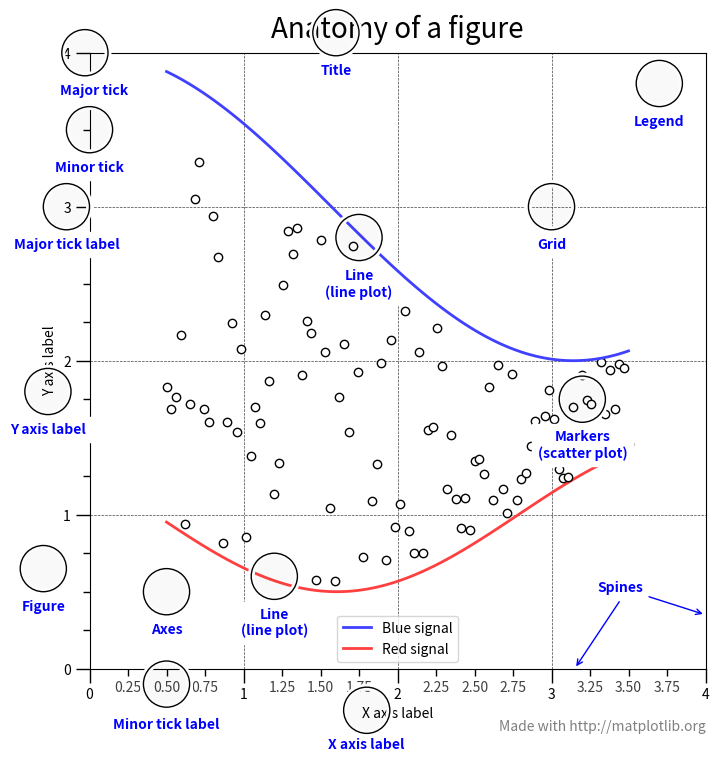
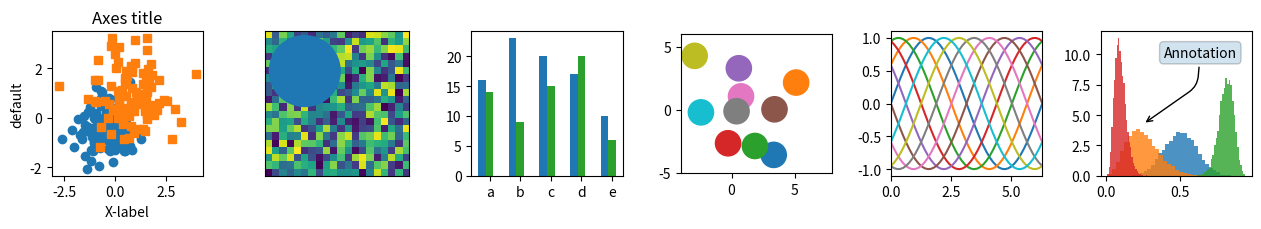
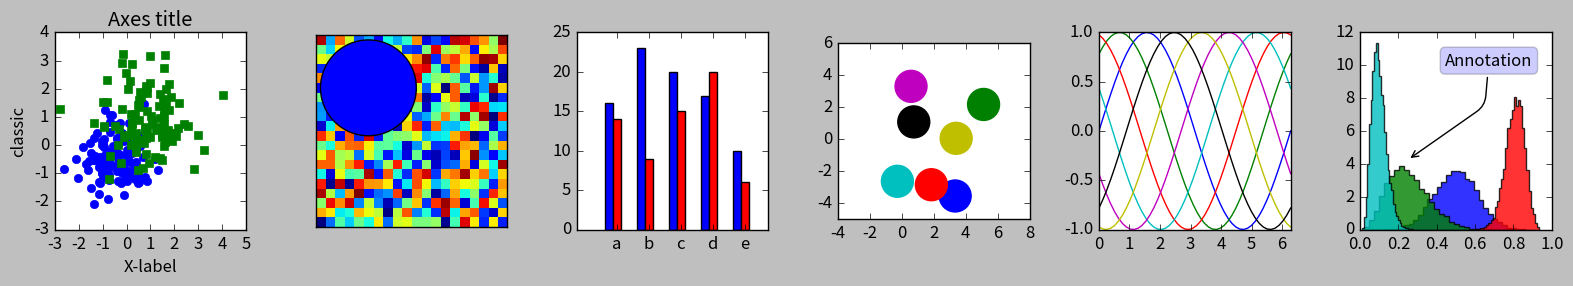
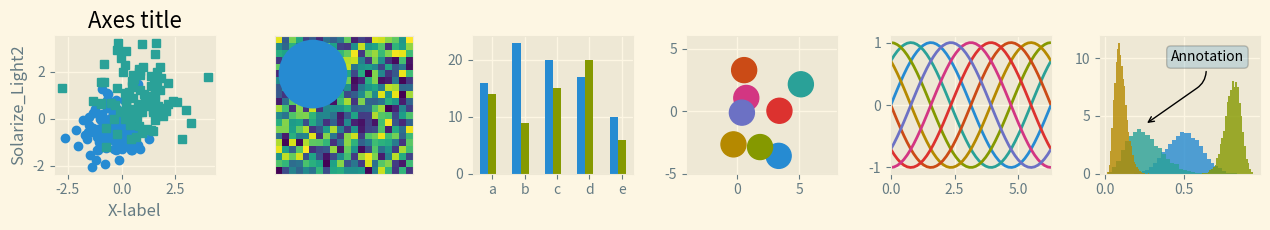
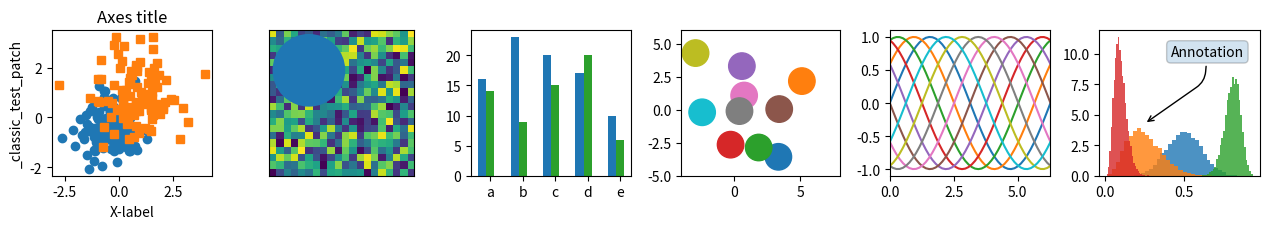
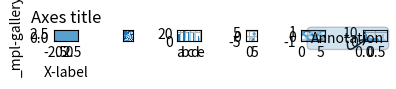
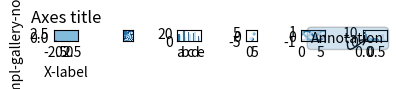
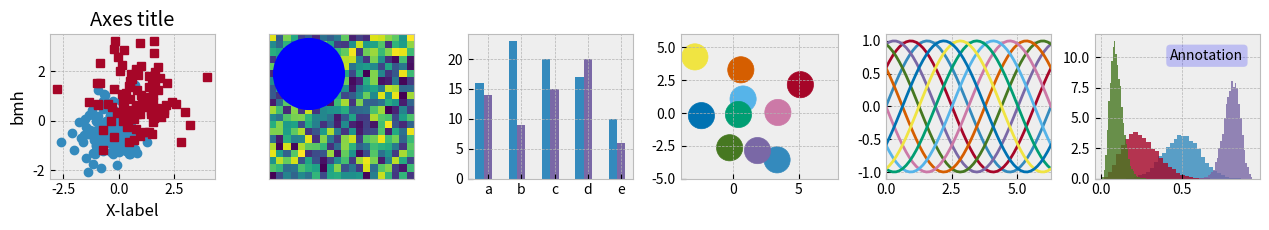
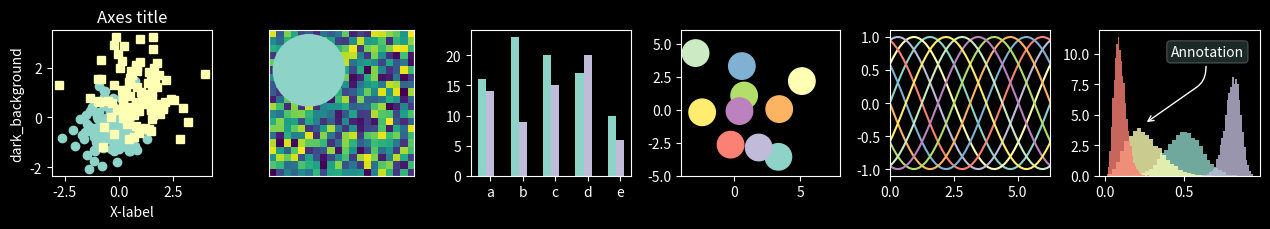
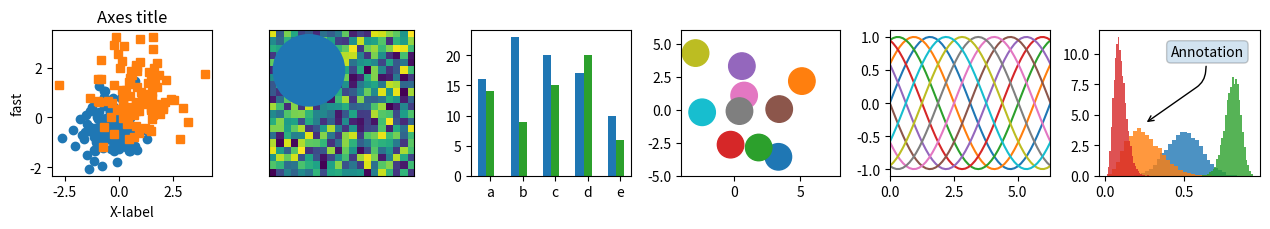
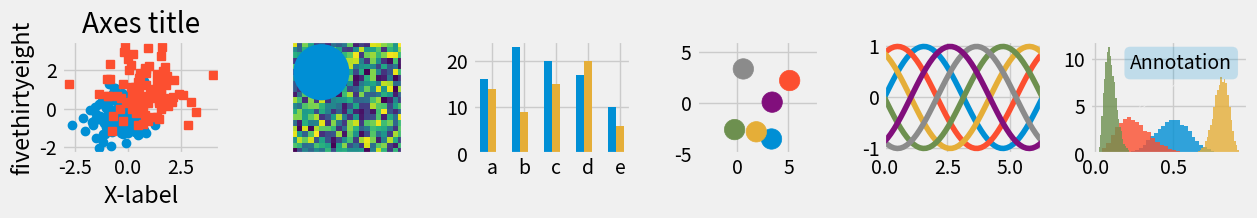
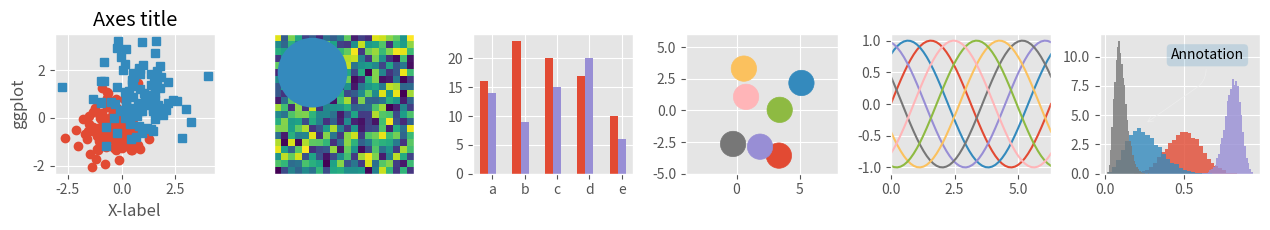
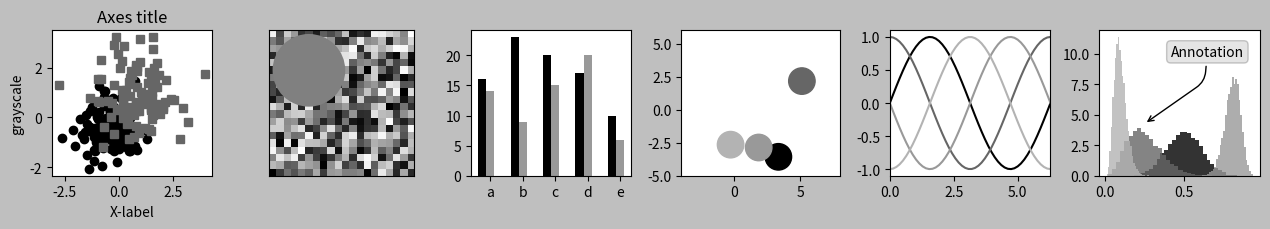
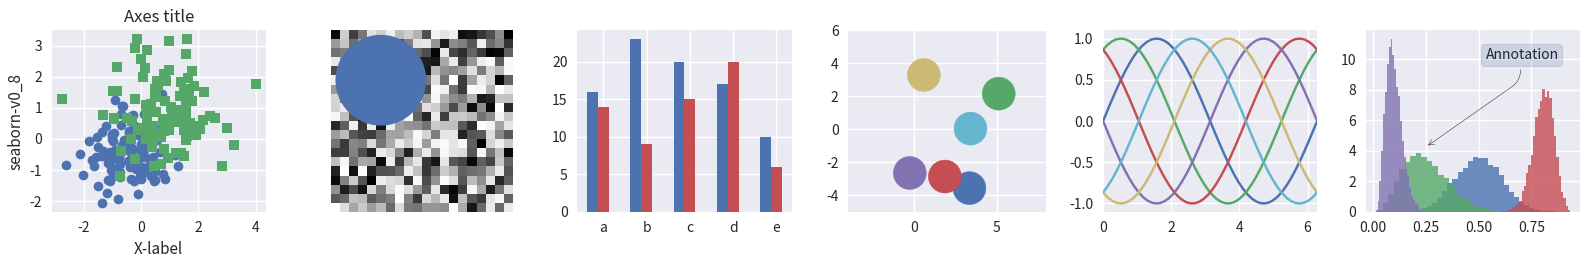
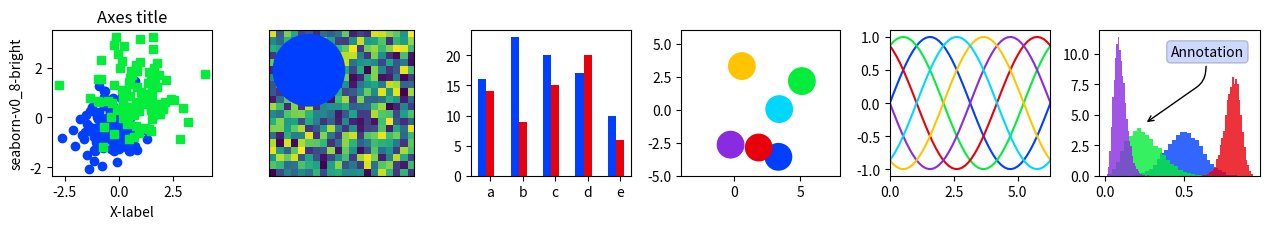
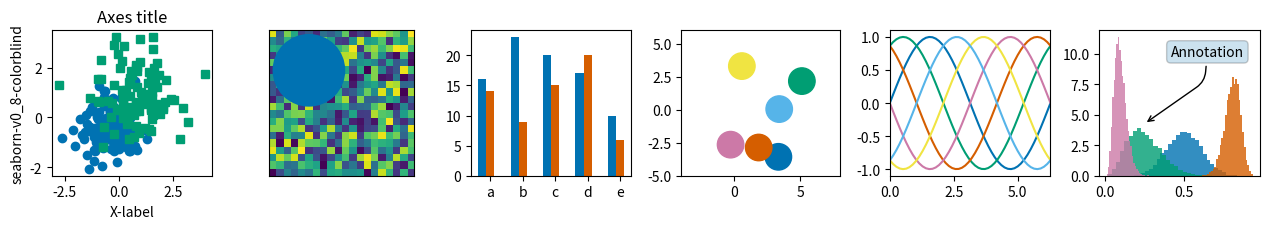

These charts were generated, in order, by the following Python code:


#@title The anatomy of a plot {display-mode: "form"}

# This figure shows the name of several matplotlib elements composing a figure

import numpy as np
import matplotlib.pyplot as plt
from matplotlib.ticker import AutoMinorLocator, MultipleLocator, FuncFormatter


np.random.seed(19680801)

X = np.linspace(0.5, 3.5, 100)
Y1 = 3+np.cos(X)
Y2 = 1+np.cos(1+X/0.75)/2
Y3 = np.random.uniform(Y1, Y2, len(X))

fig = plt.figure(figsize=(8, 8))
ax = fig.add_subplot(1, 1, 1, aspect=1)


def minor_tick(x, pos):
    if not x % 1.0:
        return ""
    return "%.2f" % x

ax.xaxis.set_major_locator(MultipleLocator(1.000))
ax.xaxis.set_minor_locator(AutoMinorLocator(4))
ax.yaxis.set_major_locator(MultipleLocator(1.000))
ax.yaxis.set_minor_locator(AutoMinorLocator(4))
ax.xaxis.set_minor_formatter(FuncFormatter(minor_tick))

ax.set_xlim(0, 4)
ax.set_ylim(0, 4)

ax.tick_params(which='major', width=1.0)
ax.tick_params(which='major', length=10)
ax.tick_params(which='minor', width=1.0, labelsize=10)
ax.tick_params(which='minor', length=5, labelsize=10, labelcolor='0.25')

ax.grid(linestyle="--", linewidth=0.5, color='.25', zorder=-10)

ax.plot(X, Y1, c=(0.25, 0.25, 1.00), lw=2, label="Blue signal", zorder=10)
ax.plot(X, Y2, c=(1.00, 0.25, 0.25), lw=2, label="Red signal")
ax.plot(X, Y3, linewidth=0,
        marker='o', markerfacecolor='w', markeredgecolor='k')

ax.set_title("Anatomy of a figure", fontsize=20, verticalalignment='bottom')
ax.set_xlabel("X axis label")
ax.set_ylabel("Y axis label")

ax.legend()


def circle(x, y, radius=0.15):
    from matplotlib.patches import Circle
    from matplotlib.patheffects import withStroke
    circle = Circle((x, y), radius, clip_on=False, zorder=10, linewidth=1,
                    edgecolor='black', facecolor=(0, 0, 0, .0125),
                    path_effects=[withStroke(linewidth=5, foreground='w')])
    ax.add_artist(circle)


def text(x, y, text):
    ax.text(x, y, text, backgroundcolor="white",
            ha='center', va='top', weight='bold', color='blue')


# Minor tick
circle(0.50, -0.10)
text(0.50, -0.32, "Minor tick label")

# Major tick
circle(-0.03, 4.00)
text(0.03, 3.80, "Major tick")

# Minor tick
circle(0.00, 3.50)
text(0.00, 3.30, "Minor tick")

# Major tick label
circle(-0.15, 3.00)
text(-0.15, 2.80, "Major tick label")

# X Label
circle(1.80, -0.27)
text(1.80, -0.45, "X axis label")

# Y Label
circle(-0.27, 1.80)
text(-0.27, 1.6, "Y axis label")

# Title
circle(1.60, 4.13)
text(1.60, 3.93, "Title")

# Blue plot
circle(1.75, 2.80)
text(1.75, 2.60, "Line\n(line plot)")

# Red plot
circle(1.20, 0.60)
text(1.20, 0.40, "Line\n(line plot)")

# Scatter plot
circle(3.20, 1.75)
text(3.20, 1.55, "Markers\n(scatter plot)")

# Grid
circle(3.00, 3.00)
text(3.00, 2.80, "Grid")

# Legend
circle(3.70, 3.80)
text(3.70, 3.60, "Legend")

# Axes
circle(0.5, 0.5)
text(0.5, 0.3, "Axes")

# Figure
circle(-0.3, 0.65)
text(-0.3, 0.45, "Figure")

color = 'blue'
ax.annotate('Spines', xy=(4.0, 0.35), xycoords='data',
            xytext=(3.3, 0.5), textcoords='data',
            weight='bold', color=color,
            arrowprops=dict(arrowstyle='->',
                            connectionstyle="arc3",
                            color=color))

ax.annotate('', xy=(3.15, 0.0), xycoords='data',
            xytext=(3.45, 0.45), textcoords='data',
            weight='bold', color=color,
            arrowprops=dict(arrowstyle='->',
                            connectionstyle="arc3",
                            color=color))

ax.text(4.0, -0.4, "Made with http://matplotlib.org",
        fontsize=10, ha="right", color='.5')

plt.show()






#@title Style sheets reference {display-mode: "form"}

import numpy as np
import matplotlib.pyplot as plt

# Fixing random state for reproducibility
np.random.seed(19680801)


def plot_scatter(ax, prng, nb_samples=100):
    """Scatter plot."""
    for mu, sigma, marker in [(-.5, 0.75, 'o'), (0.75, 1., 's')]:
        x, y = prng.normal(loc=mu, scale=sigma, size=(2, nb_samples))
        ax.plot(x, y, ls='none', marker=marker)
    ax.set_xlabel('X-label')
    ax.set_title('Axes title')
    return ax


def plot_colored_sinusoidal_lines(ax):
    """Plot sinusoidal lines with colors following the style color cycle."""
    L = 2 * np.pi
    x = np.linspace(0, L)
    nb_colors = len(plt.rcParams['axes.prop_cycle'])
    shift = np.linspace(0, L, nb_colors, endpoint=False)
    for s in shift:
        ax.plot(x, np.sin(x + s), '-')
    ax.set_xlim([x[0], x[-1]])
    return ax


def plot_bar_graphs(ax, prng, min_value=5, max_value=25, nb_samples=5):
    """Plot two bar graphs side by side, with letters as x-tick labels."""
    x = np.arange(nb_samples)
    ya, yb = prng.randint(min_value, max_value, size=(2, nb_samples))
    width = 0.25
    ax.bar(x, ya, width)
    ax.bar(x + width, yb, width, color='C2')
    ax.set_xticks(x + width)
    ax.set_xticklabels(['a', 'b', 'c', 'd', 'e'])
    return ax


def plot_colored_circles(ax, prng, nb_samples=15):
    """
    Plot circle patches.

    NB: draws a fixed amount of samples, rather than using the length of
    the color cycle, because different styles may have different numbers
    of colors.
    """
    for sty_dict, j in zip(plt.rcParams['axes.prop_cycle'], range(nb_samples)):
        ax.add_patch(plt.Circle(prng.normal(scale=3, size=2),
                                radius=1.0, color=sty_dict['color']))
    # Force the limits to be the same across the styles (because different
    # styles may have different numbers of available colors).
    ax.set_xlim([-4, 8])
    ax.set_ylim([-5, 6])
    ax.set_aspect('equal', adjustable='box')  # to plot circles as circles
    return ax


def plot_image_and_patch(ax, prng, size=(20, 20)):
    """Plot an image with random values and superimpose a circular patch."""
    values = prng.random_sample(size=size)
    ax.imshow(values, interpolation='none')
    c = plt.Circle((5, 5), radius=5, label='patch')
    ax.add_patch(c)
    # Remove ticks
    ax.set_xticks([])
    ax.set_yticks([])


def plot_histograms(ax, prng, nb_samples=10000):
    """Plot 4 histograms and a text annotation."""
    params = ((10, 10), (4, 12), (50, 12), (6, 55))
    for a, b in params:
        values = prng.beta(a, b, size=nb_samples)
        ax.hist(values, histtype="stepfilled", bins=30,
                alpha=0.8, density=True)
    # Add a small annotation.
    ax.annotate('Annotation', xy=(0.25, 4.25),
                xytext=(0.9, 0.9), textcoords=ax.transAxes,
                va="top", ha="right",
                bbox=dict(boxstyle="round", alpha=0.2),
                arrowprops=dict(
                          arrowstyle="->",
                          connectionstyle="angle,angleA=-95,angleB=35,rad=10"),
                )
    return ax


def plot_figure(style_label=""):
    """Setup and plot the demonstration figure with a given style."""
    # Use a dedicated RandomState instance to draw the same "random" values
    # across the different figures.
    prng = np.random.RandomState(96917002)

    # Tweak the figure size to be better suited for a row of numerous plots:
    # double the width and halve the height. NB: use relative changes because
    # some styles may have a figure size different from the default one.
    (fig_width, fig_height) = plt.rcParams['figure.figsize']
    fig_size = [fig_width * 2, fig_height / 2]

    fig, axs = plt.subplots(ncols=6, nrows=1, num=style_label,
                            figsize=fig_size, squeeze=True)
    axs[0].set_ylabel(style_label)

    plot_scatter(axs[0], prng)
    plot_image_and_patch(axs[1], prng)
    plot_bar_graphs(axs[2], prng)
    plot_colored_circles(axs[3], prng)
    plot_colored_sinusoidal_lines(axs[4])
    plot_histograms(axs[5], prng)

    fig.tight_layout()

    return fig


if __name__ == "__main__":

    # Setup a list of all available styles, in alphabetical order but
    # the `default` and `classic` ones, which will be forced resp. in
    # first and second position.
    style_list = ['default', 'classic'] + sorted(
        style for style in plt.style.available if style != 'classic')

    # Plot a demonstration figure for every available style sheet.
    for style_label in style_list:
        with plt.rc_context({"figure.max_open_warning": len(style_list)}):
            with plt.style.context(style_label):
                fig = plot_figure(style_label=style_label)

    plt.show()


















data = [22, 24, 24, 25, 25, 21, 23, 24, 23, 25, 25, 22, 20, 22,
        28, 27, 29, 29, 30, 26, 27, 29, 30, 30, 29, 26,
        33, 34, 34, 32, 31, 31, 34, 35, 33, 32, 32, 34,
        37, 39, 36, 38, 38, 37, 40, 39, 40, 37,
        45, 44, 43, 43, 41, 42, 44, 46, 43, 44,
        50, 47, 48, 47, 46, 49, 50, 48, 46,
        52, 53, 55, 51, 51, 54, 55, 52,
        59, 60, 58, 58, 56]











